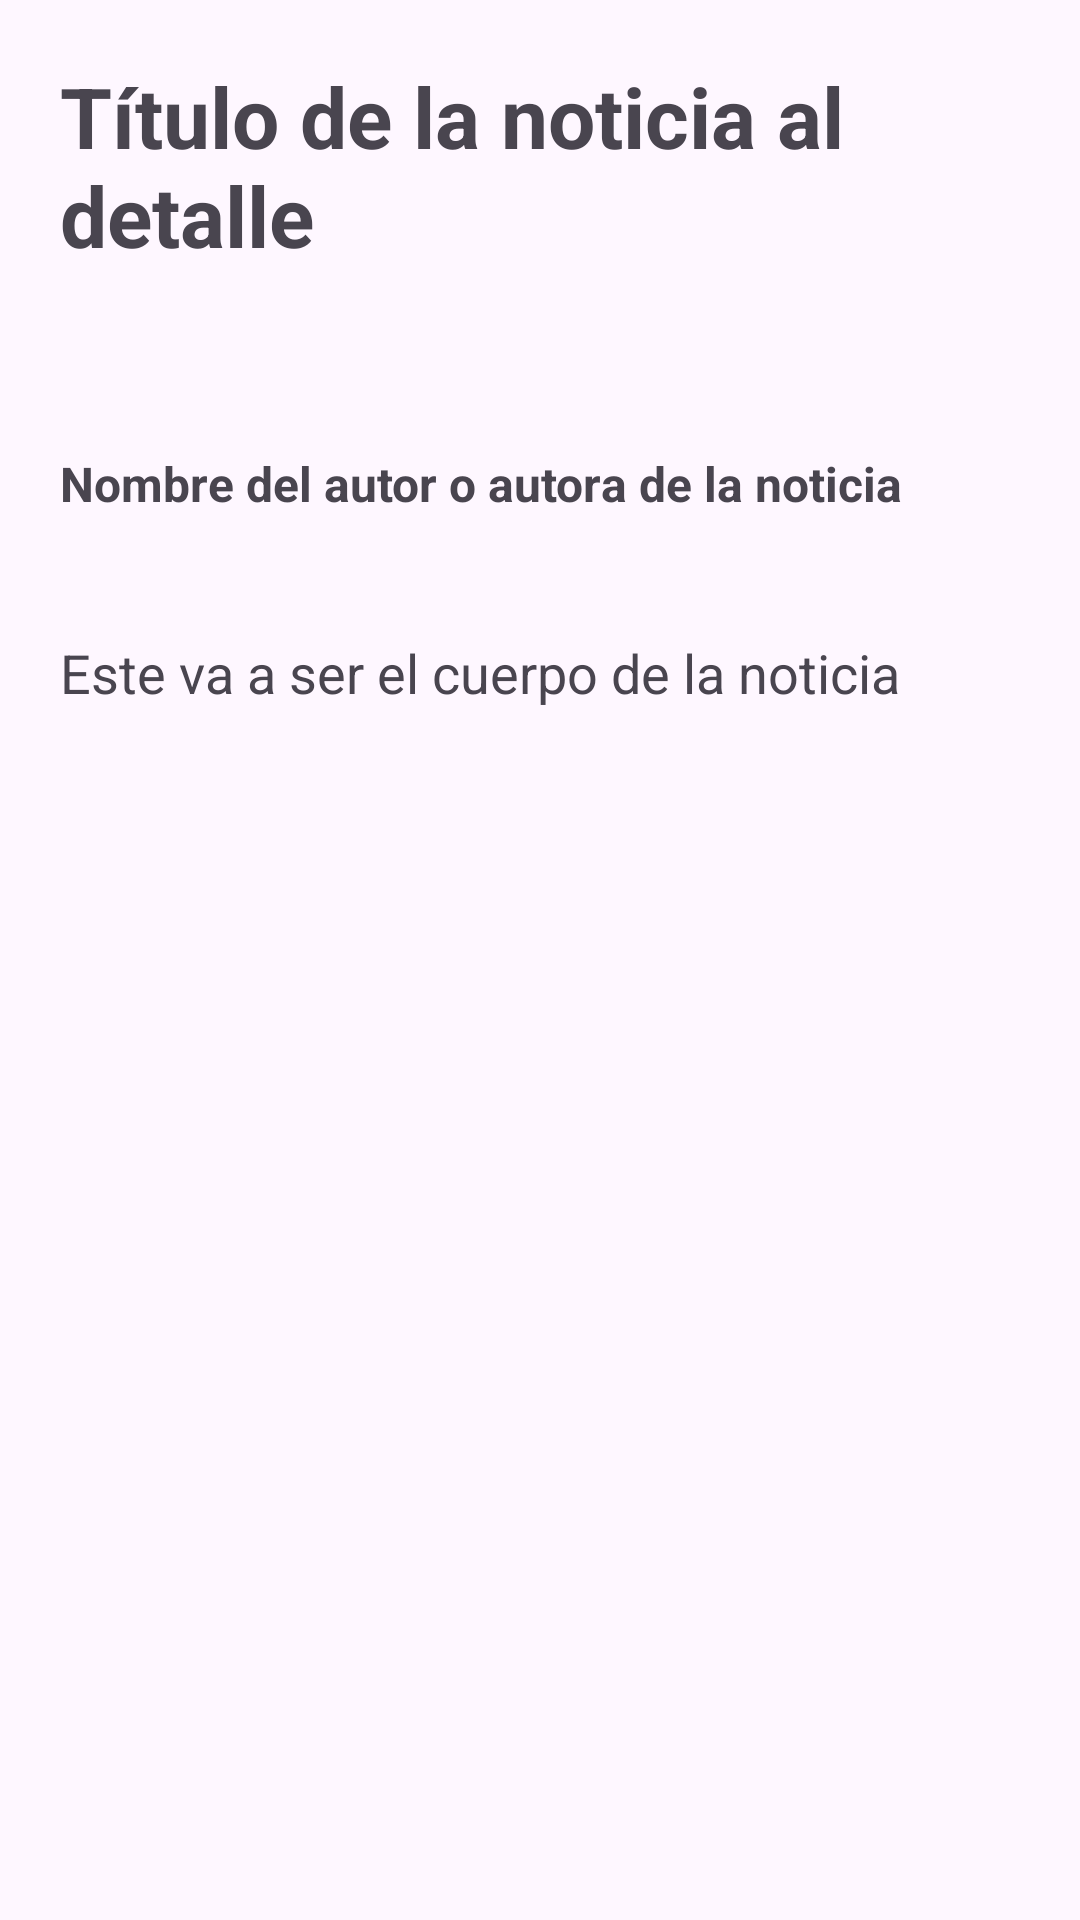

This screen was rendered from an Android layout file. Write that file and the resources it references.
<!-- AndroidManifest.xml: application theme Base.Theme.Practica_UD2 -->
<!-- res/layout/activity_detail_new.xml -->
<?xml version="1.0" encoding="utf-8"?>
<androidx.coordinatorlayout.widget.CoordinatorLayout xmlns:android="http://schemas.android.com/apk/res/android"
    xmlns:app="http://schemas.android.com/apk/res-auto"
    xmlns:tools="http://schemas.android.com/tools"
    android:layout_width="match_parent"
    android:layout_height="match_parent"
    tools:context=".DetailNewActivity">

    <androidx.core.widget.NestedScrollView
        android:layout_width="match_parent"
        android:layout_height="match_parent" >

        <LinearLayout
            android:layout_width="match_parent"
            android:layout_height="wrap_content"
            android:orientation="vertical">

            <TextView
                android:id="@+id/tv_title_detail_new"
                android:layout_width="match_parent"
                android:layout_height="wrap_content"
                android:padding="20dp"
                android:text="@string/title_detail_new"
                android:textSize="28sp"
                android:textStyle="bold" />

            <androidx.cardview.widget.CardView
                android:id="@+id/cv_detail_new"
                android:layout_width="match_parent"
                android:layout_height="wrap_content"
                android:layout_margin="10dp"
                app:cardCornerRadius="20dp">

                <ImageView
                    android:id="@+id/iv_image_detail_new"
                    android:layout_width="match_parent"
                    android:layout_height="wrap_content"
                    android:contentDescription="@string/image_detail_new" />
            </androidx.cardview.widget.CardView>

            <TextView
                android:id="@+id/tv_author_detail_new"
                android:layout_width="match_parent"
                android:layout_height="wrap_content"
                android:padding="20dp"
                android:text="@string/author_detail_new"
                android:textSize="16sp"
                android:textStyle="bold" />

            <TextView
                android:id="@+id/tv_description_detail_new"
                android:layout_width="match_parent"
                android:layout_height="wrap_content"
                android:padding="20dp"
                android:text="@string/text_description_detail_new"
                android:textSize="18sp" />

        </LinearLayout>
    </androidx.core.widget.NestedScrollView>
</androidx.coordinatorlayout.widget.CoordinatorLayout>
<!-- resources referenced by this layout -->
<resources>
  <string name="author_detail_new">Nombre del autor o autora de la noticia</string>
  <string name="image_detail_new">Imagen de la noticia al detalle</string>
  <string name="text_description_detail_new">Este va a ser el cuerpo de la noticia</string>
  <string name="title_detail_new">Título de la noticia al detalle</string>
  <style name="Base.Theme.Practica_UD2" parent="Theme.Material3.DayNight.NoActionBar">
          <item name="colorPrimary">@color/morado</item>
          <item name="colorSecondary">@color/blanco</item>
          <item name="colorSurface">@color/moradoClaro</item>
          <item name="colorPrimaryVariant">@color/moradoOscuro</item>
  
      </style>
  <color name="morado">#744ba1</color>
  <color name="blanco">#F1F1F1</color>
  <color name="moradoClaro">#efdbff</color>
  <color name="moradoOscuro">#2b0052</color>
</resources>
